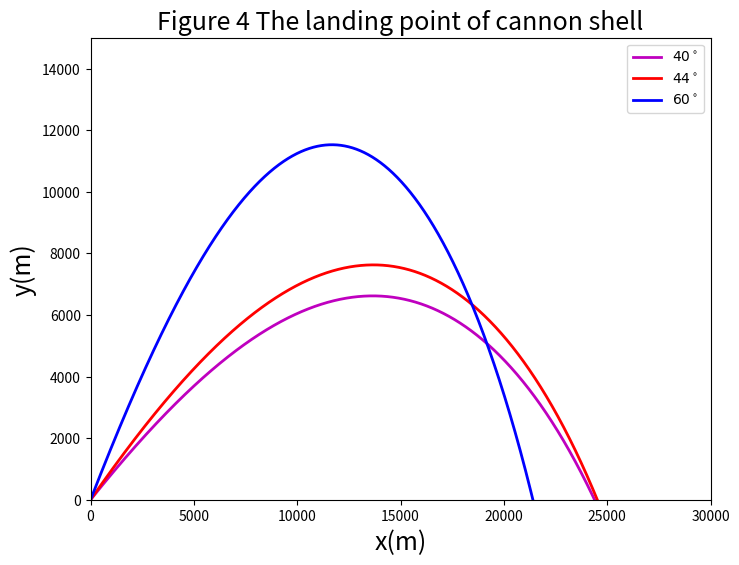

The matplotlib source for this figure:
import math
import matplotlib.pyplot as plt
dt=0.001
g=9.8
A=4*10**(-5)
y0=10**4
Q1=40*math.pi/180
Q2=44*math.pi/180
Q3=60*math.pi/180
end_time = 200
x=[]
y=[]
vx=[]
vy=[]
a=[]
b=[]
va=[]
vb=[]
c=[]
d=[]
vc=[]
vd=[]
x.append(0)
y.append(0)
vx.append(700*math.cos(Q1))
vy.append(700*math.sin(Q1))
a.append(0)
b.append(0)
va.append(700*math.cos(Q2))
vb.append(700*math.sin(Q2))
c.append(0)
d.append(0)
vc.append(700*math.cos(Q3))
vd.append(700*math.sin(Q3))

for i in range(int(end_time/dt)):
    m=x[i]+vx[i]*dt
    n=y[i]+vy[i]*dt
    tvx=vx[i]-A*(1-6.5*10**(-3)*y[i]/300)**2.5*(vx[i]**2+vy[i]**2)**0.5*vx[i]*dt
    tvy=vy[i]-A*(1-6.5*10**(-3)*y[i]/300)**2.5*(vx[i]**2+vy[i]**2)**0.5*vy[i]*dt-g*dt
    x.append(m)
    vx.append(tvx)
    y.append(n)
    vy.append(tvy)
    if n <= 0 :
        		break
            
for i in range(int(end_time/dt)):
    m=a[i]+va[i]*dt
    n=b[i]+vb[i]*dt
    tva=va[i]-A*(1-6.5*10**(-3)*b[i]/300)**2.5*(va[i]**2+vb[i]**2)**0.5*va[i]*dt
    tvb=vb[i]-A*(1-6.5*10**(-3)*b[i]/300)**2.5*(va[i]**2+vb[i]**2)**0.5*vb[i]*dt-g*dt
    a.append(m)
    va.append(tva)
    b.append(n)
    vb.append(tvb)
    if n <= 0 :
        		break
    
for i in range(int(end_time/dt)):
    m=c[i]+vc[i]*dt
    n=d[i]+vd[i]*dt
    tvc=vc[i]-A*(1-6.5*10**(-3)*d[i]/300)**2.5*(vc[i]**2+vd[i]**2)**0.5*vc[i]*dt
    tvd=vd[i]-A*(1-6.5*10**(-3)*d[i]/300)**2.5*(vc[i]**2+vd[i]**2)**0.5*vd[i]*dt-g*dt
    c.append(m)
    vc.append(tvc)
    d.append(n)
    vd.append(tvd)
    if n <= 0 :
        		break
            
print(x[-1],y[-1])
print(a[-1],b[-1])
print(c[-1],d[-1])
plt.figure(figsize=(8,6))
plt.title("Figure 4 The landing point of cannon shell",fontsize=18)
plt.plot(x,y,label="$40^\circ$",color="m",linewidth=2)
plt.plot(a,b,label="$44^\circ$",color="r",linewidth=2)
plt.plot(c,d,label="$60^\circ$",color="blue",linewidth=2)
plt.xlabel("x(m)",fontsize=18)
plt.ylabel("y(m)",fontsize=18)
plt.ylim(0,15000)
plt.xlim(0,30000)
plt.legend(loc='upper right',fontsize=10)
plt.show()